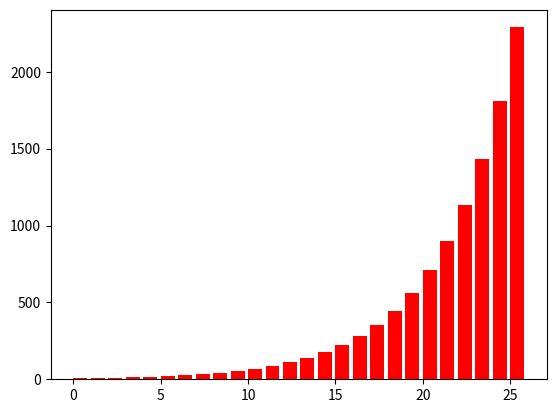

Write the Python code that produced this figure.
import math
import matplotlib.pyplot as plt

def f(x):
    return 6.594*math.e**(0.234*x)

x = 0
X = 25
dx = 1

x_list = [x]
y_list = [f(x)]
sum = x
flag = False

while x < X:
    x += dx
    x_list.append(x)
    y_list.append(f(x))
    sum += y_list[-1] * dx
    if y_list[-1] - y_list[-2] > 160 and flag == False:
        print(f"Inntektene økte mer enn 160 milliarder for første gang i {2005+x}")
        flag = True
    
for index in range(len(x_list)):
    plt.bar(x_list[index], y_list[index], align="edge", color="red")

plt.show()